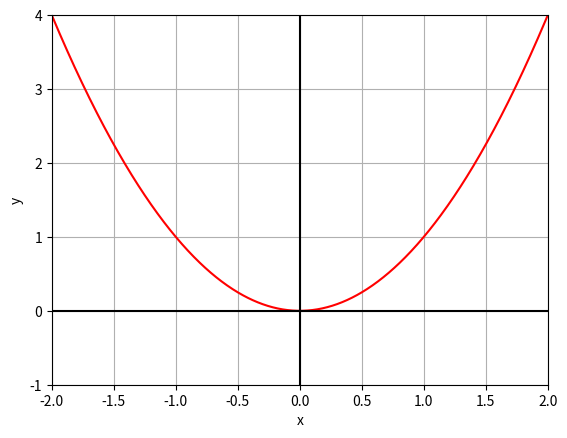

This chart was generated by the following Python code:
import matplotlib.pyplot as plt
import numpy as np
# pylab er en del av matplotlib, men er ikke lenger i bruk  

x = np.linspace(-2, 2, 1000)
y = x**2
print('Funksjonen er y = x^2')

plt.plot(x, y, color="red") # lager grafen og endrer farge
plt.xlabel("x") # aksetittel langs x-aksen
plt.ylabel("y") # aksetittel langs y-aksen
plt.axhline(y=0, color="black") # legger til en vannrett linje (x-akse)
plt.axvline(x=0, color="black") # legger til en loddrett linje (y-akse)
plt.grid() # legger til et rutenett
plt.xlim(-2, 2) # begrenser x-verdiene vi vil vise
plt.ylim(-1, 4) # begrenser y-verdiene vi vil vise
plt.show() # viser grafen

print('Ny fil')

